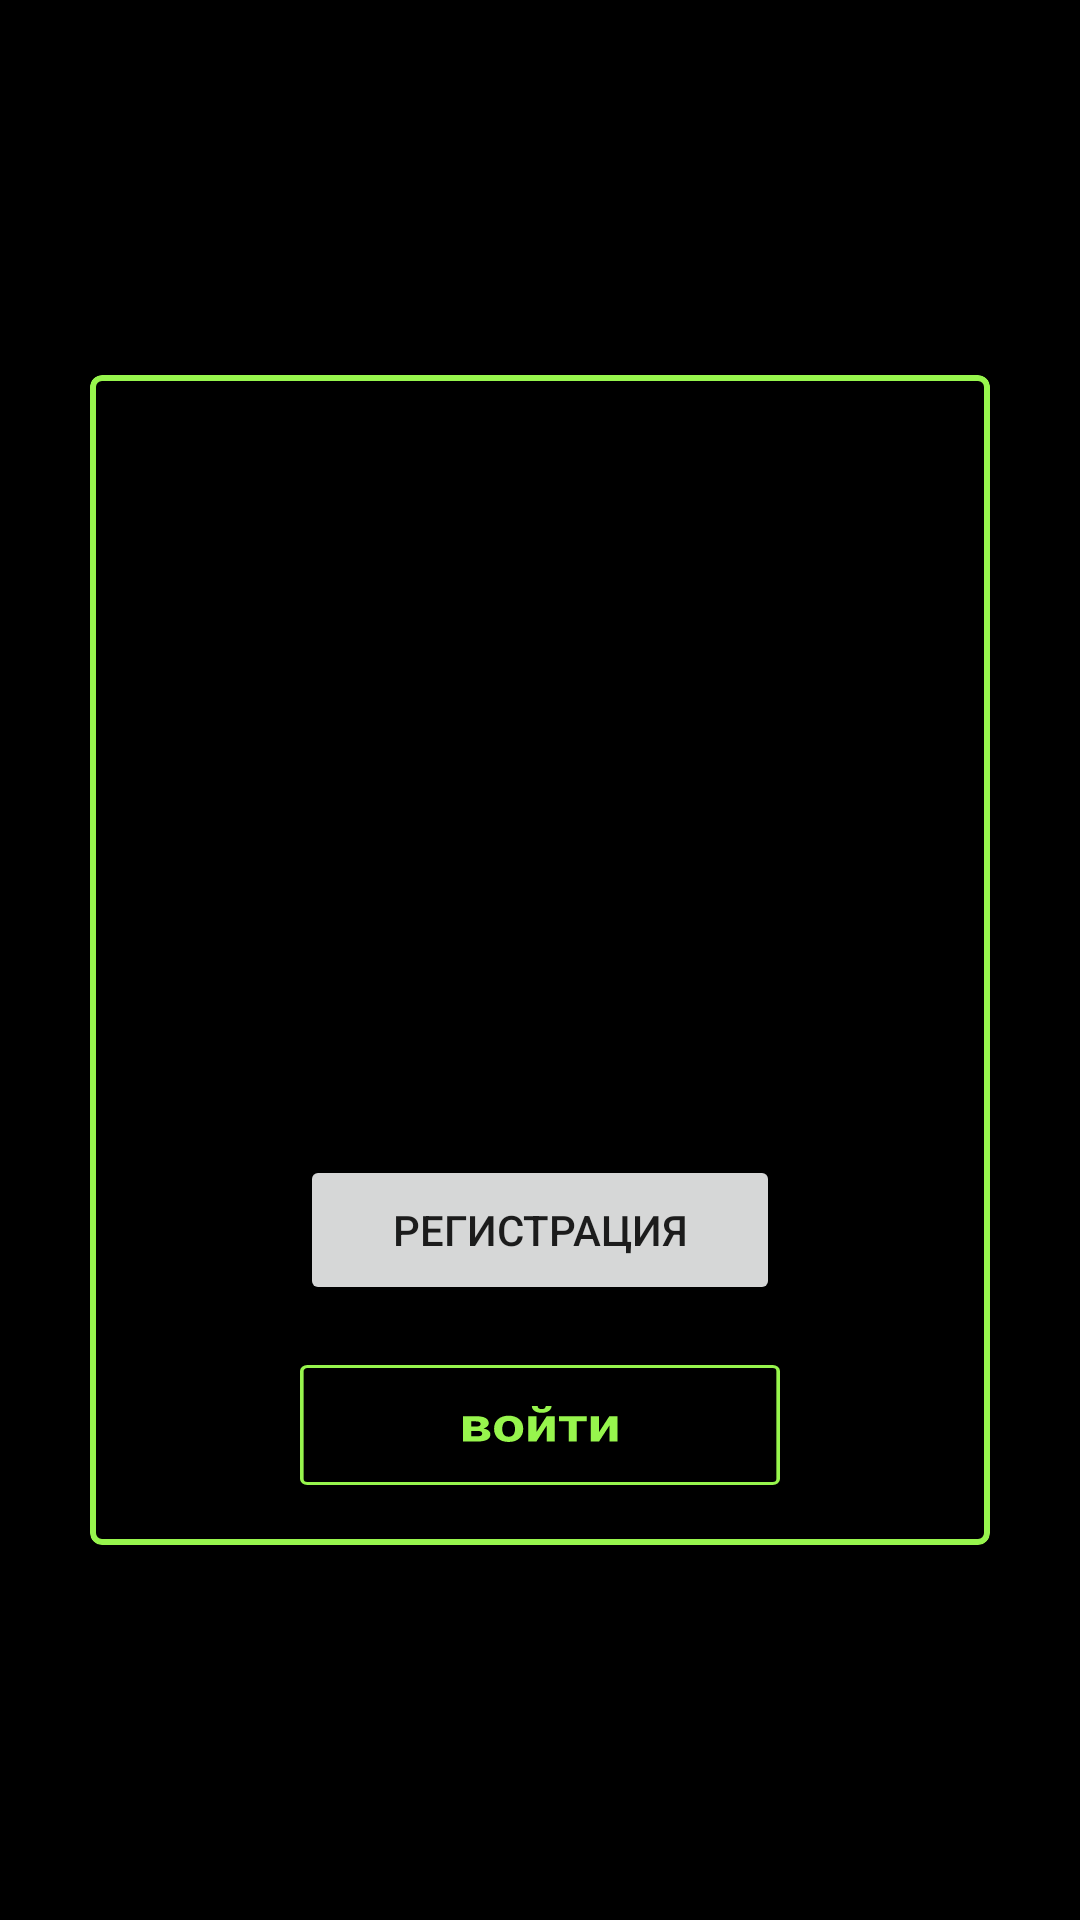

This screen was rendered from an Android layout file. Write that file and the resources it references.
<!-- AndroidManifest.xml: application theme Theme.MyApplication2 -->
<!-- res/layout/fragment_registration.xml -->
<?xml version="1.0" encoding="utf-8"?>
<androidx.constraintlayout.widget.ConstraintLayout xmlns:android="http://schemas.android.com/apk/res/android"
    android:layout_width="match_parent"
    android:layout_height="match_parent"
    xmlns:app="http://schemas.android.com/apk/res-auto"
    android:background="@color/black">

    <com.google.android.material.card.MaterialCardView
        android:layout_width="300dp"
        android:layout_height="wrap_content"
        app:layout_constraintStart_toStartOf="parent"
        app:layout_constraintEnd_toEndOf="parent"
        app:layout_constraintTop_toTopOf="parent"
        app:layout_constraintBottom_toBottomOf="parent"
        app:strokeWidth="2dp"
        app:strokeColor="@color/green"
        android:backgroundTint="@color/black"
        >

        <androidx.constraintlayout.widget.ConstraintLayout
            android:layout_width="match_parent"
            android:layout_height="match_parent"
            android:padding="20dp">

            <EditText
                android:id="@+id/login"
                android:layout_width="match_parent"
                android:layout_height="40dp"
                app:layout_constraintStart_toStartOf="parent"
                app:layout_constraintTop_toTopOf="parent"
                app:layout_constraintEnd_toEndOf="parent"
                android:backgroundTint="@color/grey"
                android:paddingStart="5dp"
                android:hint="логин"
                android:background="@drawable/rounded_edittext_background"
                />

            <EditText
                android:id="@+id/password"
                android:layout_width="match_parent"
                android:layout_height="40dp"
                app:layout_constraintStart_toStartOf="parent"
                app:layout_constraintTop_toBottomOf="@id/login"
                app:layout_constraintEnd_toEndOf="parent"
                android:backgroundTint="@color/grey"
                android:paddingStart="5dp"
                android:hint="пароль"
                android:background="@drawable/rounded_edittext_background"
                android:layout_marginTop="20dp"
                />

            <EditText
                android:id="@+id/password2"
                android:layout_width="match_parent"
                android:layout_height="40dp"
                app:layout_constraintTop_toBottomOf="@id/password"
                app:layout_constraintStart_toStartOf="parent"
                app:layout_constraintEnd_toEndOf="parent"
                android:backgroundTint="@color/grey"
                android:paddingStart="5dp"
                android:hint="подтвердите пароль"
                android:background="@drawable/rounded_edittext_background"
                android:layout_marginTop="20dp"/>

            <EditText
                android:id="@+id/email"
                android:layout_width="match_parent"
                android:layout_height="40dp"
                app:layout_constraintTop_toBottomOf="@id/password2"
                app:layout_constraintStart_toStartOf="parent"
                app:layout_constraintEnd_toEndOf="parent"
                android:backgroundTint="@color/grey"
                android:paddingStart="5dp"
                android:hint="e-mail"
                android:background="@drawable/rounded_edittext_background"
                android:layout_marginTop="20dp"/>

            <Button
                android:id="@+id/btn_registration"
                android:layout_width="160dp"
                android:layout_height="50dp"
                app:layout_constraintStart_toStartOf="parent"
                app:layout_constraintEnd_toEndOf="parent"
                app:layout_constraintTop_toBottomOf="@id/email"
                android:layout_marginTop="20dp"
                android:text="регистрация"
                />

            <Button
                android:id="@+id/btn_enter"
                android:layout_width="160dp"
                android:layout_height="40dp"
                app:layout_constraintStart_toStartOf="parent"
                app:layout_constraintEnd_toEndOf="parent"
                app:layout_constraintTop_toBottomOf="@id/btn_registration"
                android:layout_marginTop="20dp"
                android:background="@drawable/enter_button"

                />


        </androidx.constraintlayout.widget.ConstraintLayout>




    </com.google.android.material.card.MaterialCardView>




</androidx.constraintlayout.widget.ConstraintLayout>
<!-- resources referenced by this layout -->
<resources>
  <color name="black">#FF000000</color>
  <color name="green">#97F54D</color>
  <color name="grey">#A9A9A9</color>
  <!-- drawable enter_button: vector/xml drawable (drawable, 3399 chars, omitted) -->
  <style name="Theme.MyApplication2" parent="Theme.MaterialComponents.DayNight.DarkActionBar">
          
          <item name="colorPrimary">@color/green</item>
          <item name="colorPrimaryVariant">@color/white</item>
          <item name="colorOnPrimary">@color/black</item>
          
          <item name="colorSecondary">@color/teal_200</item>
          <item name="colorSecondaryVariant">@color/teal_700</item>
          <item name="colorOnSecondary">@color/black</item>
          
          <item name="android:statusBarColor">@color/black</item>
          
      </style>
  <color name="white">#FFFFFFFF</color>
  <color name="teal_200">#FF03DAC5</color>
  <color name="teal_700">#FF018786</color>
</resources>
